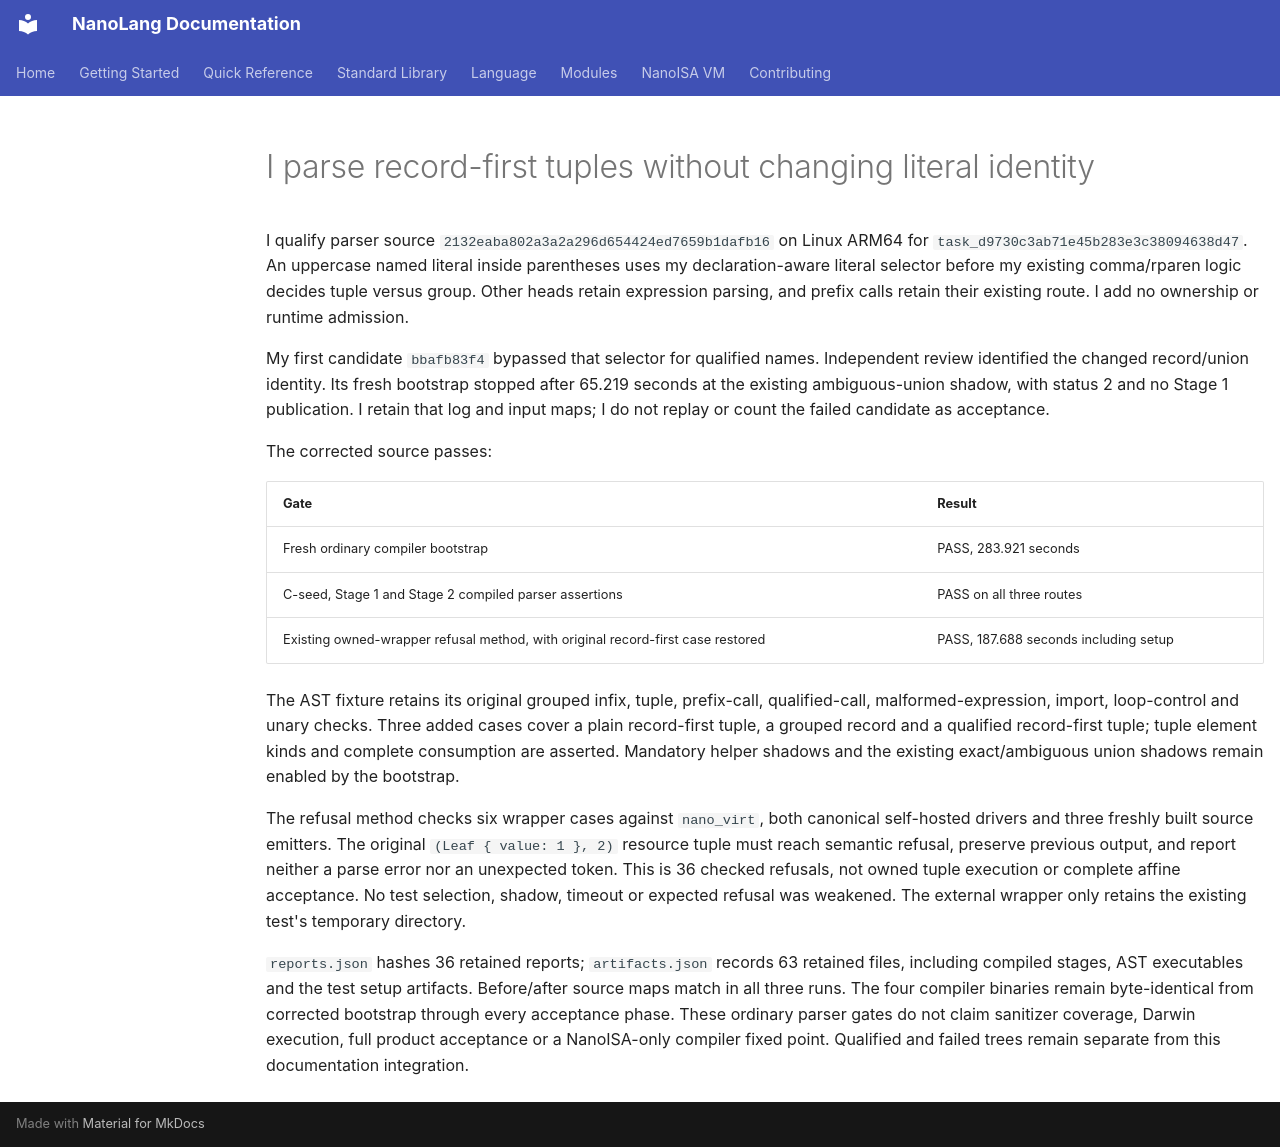

repository: jordanhubbard/nanolang · page: evidence/record-first-tuple-parser/index.html · generator: mkdocs

# I parse record-first tuples without changing literal identity

I qualify parser source `2132eaba802a3a2a296d654424ed7659b1dafb16` on Linux
ARM64 for `task_d9730c3ab71e45b283e3c38094638d47`. An uppercase named literal
inside parentheses uses my declaration-aware literal selector before my existing
comma/rparen logic decides tuple versus group. Other heads retain expression
parsing, and prefix calls retain their existing route. I add no ownership or
runtime admission.

My first candidate `bbafb83f4` bypassed that selector for qualified names.
Independent review identified the changed record/union identity. Its fresh
bootstrap stopped after 65.219 seconds at the existing ambiguous-union shadow,
with status 2 and no Stage 1 publication. I retain that log and input maps;
I do not replay or count the failed candidate as acceptance.

The corrected source passes:

| Gate | Result |
|---|---|
| Fresh ordinary compiler bootstrap | PASS, 283.921 seconds |
| C-seed, Stage 1 and Stage 2 compiled parser assertions | PASS on all three routes |
| Existing owned-wrapper refusal method, with original record-first case restored | PASS, 187.688 seconds including setup |

The AST fixture retains its original grouped infix, tuple, prefix-call,
qualified-call, malformed-expression, import, loop-control and unary checks.
Three added cases cover a plain record-first tuple, a grouped record and a
qualified record-first tuple; tuple element kinds and complete consumption are
asserted. Mandatory helper shadows and the existing exact/ambiguous union
shadows remain enabled by the bootstrap.

The refusal method checks six wrapper cases against `nano_virt`, both canonical
self-hosted drivers and three freshly built source emitters. The original
`(Leaf { value: 1 }, 2)` resource tuple must reach semantic refusal, preserve
previous output, and report neither a parse error nor an unexpected token.
This is 36 checked refusals, not owned tuple execution or complete affine
acceptance. No test selection, shadow, timeout or expected refusal was weakened.
The external wrapper only retains the existing test's temporary directory.

`reports.json` hashes 36 retained reports; `artifacts.json` records 63 retained
files, including compiled stages, AST executables and the test setup artifacts.
Before/after source maps match in all three runs. The four compiler binaries
remain byte-identical from corrected bootstrap through every acceptance phase.
These ordinary parser gates do not claim sanitizer coverage, Darwin execution,
full product acceptance or a NanoISA-only compiler fixed point. Qualified and
failed trees remain separate from this documentation integration.
